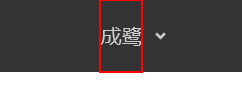
Workflow: 注销登录

Step 1: hover over the element in window '搜索人才简历|简历库|猎聘通|领先的中高端招聘社区'

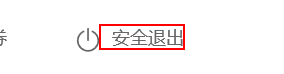
Step 2: click on the element '安全退出'
